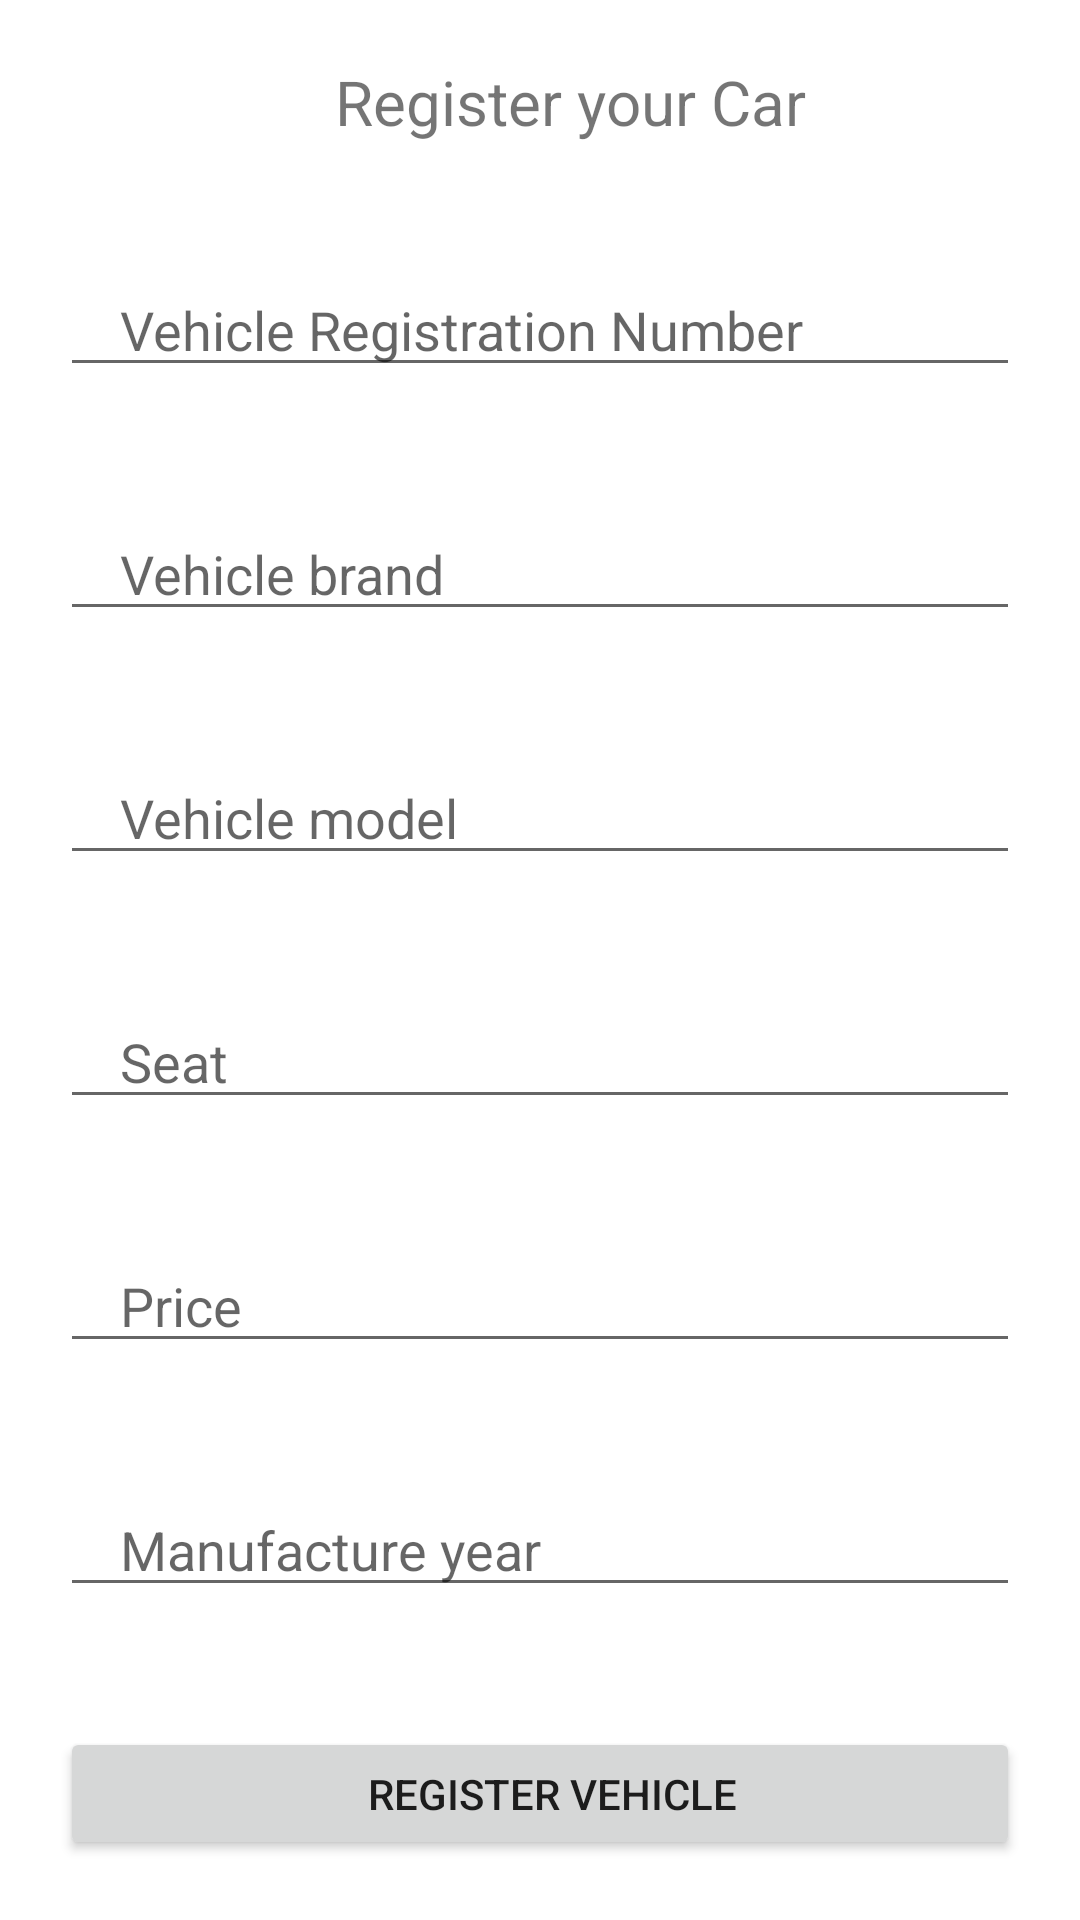

The Android layout XML behind this screen, and the referenced resources:
<!-- AndroidManifest.xml: application theme Theme.CarDock_2 -->
<!-- res/layout/activity_reg_car.xml -->
<?xml version="1.0" encoding="utf-8"?>
<LinearLayout xmlns:android="http://schemas.android.com/apk/res/android"
    xmlns:app="http://schemas.android.com/apk/res-auto"
    xmlns:tools="http://schemas.android.com/tools"
    android:layout_width="match_parent"
    android:layout_height="match_parent"
    android:gravity="center"
    android:orientation="vertical"
    tools:context=".RegCar">


    <TextView
        android:id="@+id/textView_reg"
        android:layout_width="match_parent"
        android:layout_height="wrap_content"
        android:gravity="center"
        android:text="Register your Car"
        android:textSize="10pt"
        android:layout_margin="20dp"
        android:layout_marginEnd="20dp"
        android:paddingStart="20dp"
        android:paddingEnd="0dp" />

    <EditText
        android:id="@+id/editText_vReg"
        android:layout_width="match_parent"
        android:layout_height="wrap_content"
        android:ems="10"
        android:hint="Vehicle Registration Number"
        android:inputType="textPersonName"
        android:layout_margin="20dp"
        android:layout_marginEnd="20dp"
        android:paddingStart="20dp"
        android:paddingEnd="0dp" />

    <EditText
        android:id="@+id/editText_vbrand"
        android:layout_width="match_parent"
        android:layout_height="wrap_content"
        android:layout_margin="20dp"
        android:ems="10"
        android:hint="Vehicle brand"
        android:inputType="textPersonName"
        android:paddingStart="20dp"
        android:paddingEnd="0dp"
        />

    <EditText
        android:id="@+id/editText_vModel"
        android:layout_width="match_parent"
        android:layout_height="wrap_content"
        android:ems="10"
        android:hint="Vehicle model"
        android:inputType="textPersonName"
        android:layout_margin="20dp"
        android:layout_marginEnd="20dp"
        android:paddingStart="20dp"
        android:paddingEnd="0dp" />


    <EditText
        android:id="@+id/editText_vSeat"
        android:layout_width="match_parent"
        android:layout_height="wrap_content"
        android:ems="10"
        android:hint="Seat"
        android:maxLines="1"
        android:inputType="numberDecimal"
        android:layout_margin="20dp"
        android:layout_marginEnd="20dp"
        android:paddingStart="20dp"
        android:paddingEnd="0dp" />

    <EditText
        android:id="@+id/editText_vPrice"
        android:layout_width="match_parent"
        android:layout_height="wrap_content"
        android:ems="10"
        android:hint="Price"
        android:inputType="textPersonName"
        android:layout_margin="20dp"
        android:layout_marginEnd="20dp"
        android:paddingStart="20dp"
        android:paddingEnd="0dp" />

    <EditText
        android:id="@+id/editText_vYear"
        android:layout_width="match_parent"
        android:layout_height="wrap_content"
        android:ems="10"
        android:hint="Manufacture year"
        android:inputType="textPersonName"
        android:layout_margin="20dp"
        android:layout_marginEnd="20dp"
        android:paddingStart="20dp"
        android:paddingEnd="0dp" />


    <androidx.appcompat.widget.AppCompatButton
        android:id="@+id/button_rVehicle"
        android:layout_width="match_parent"
        android:layout_height="wrap_content"
        android:text="Register Vehicle"
        android:layout_margin="20dp"
        android:layout_marginEnd="20dp"
        android:paddingStart="20dp"

        />
</LinearLayout>
<!-- resources referenced by this layout -->
<resources>
  <style name="Theme.CarDock_2" parent="Theme.MaterialComponents.DayNight.DarkActionBar">
          
          <item name="colorPrimary">@color/purple_500</item>
          <item name="colorPrimaryVariant">@color/purple_700</item>
          <item name="colorOnPrimary">@color/white</item>
          
          <item name="colorSecondary">@color/teal_200</item>
          <item name="colorSecondaryVariant">@color/teal_700</item>
          <item name="colorOnSecondary">@color/black</item>
          
          <item name="android:statusBarColor" tools:targetApi="l">?attr/colorPrimaryVariant</item>
          
      </style>
  <!-- not gathered from this repository: default colours our renderer supplied (Android Studio template values) -->
  <color name="purple_500">#FF6200EE</color>
  <color name="purple_700">#FF3700B3</color>
  <color name="teal_200">#FF03DAC5</color>
  <color name="teal_700">#FF018786</color>
  <color name="black">#FF000000</color>
  <color name="white">#FFFFFFFF</color>
</resources>
